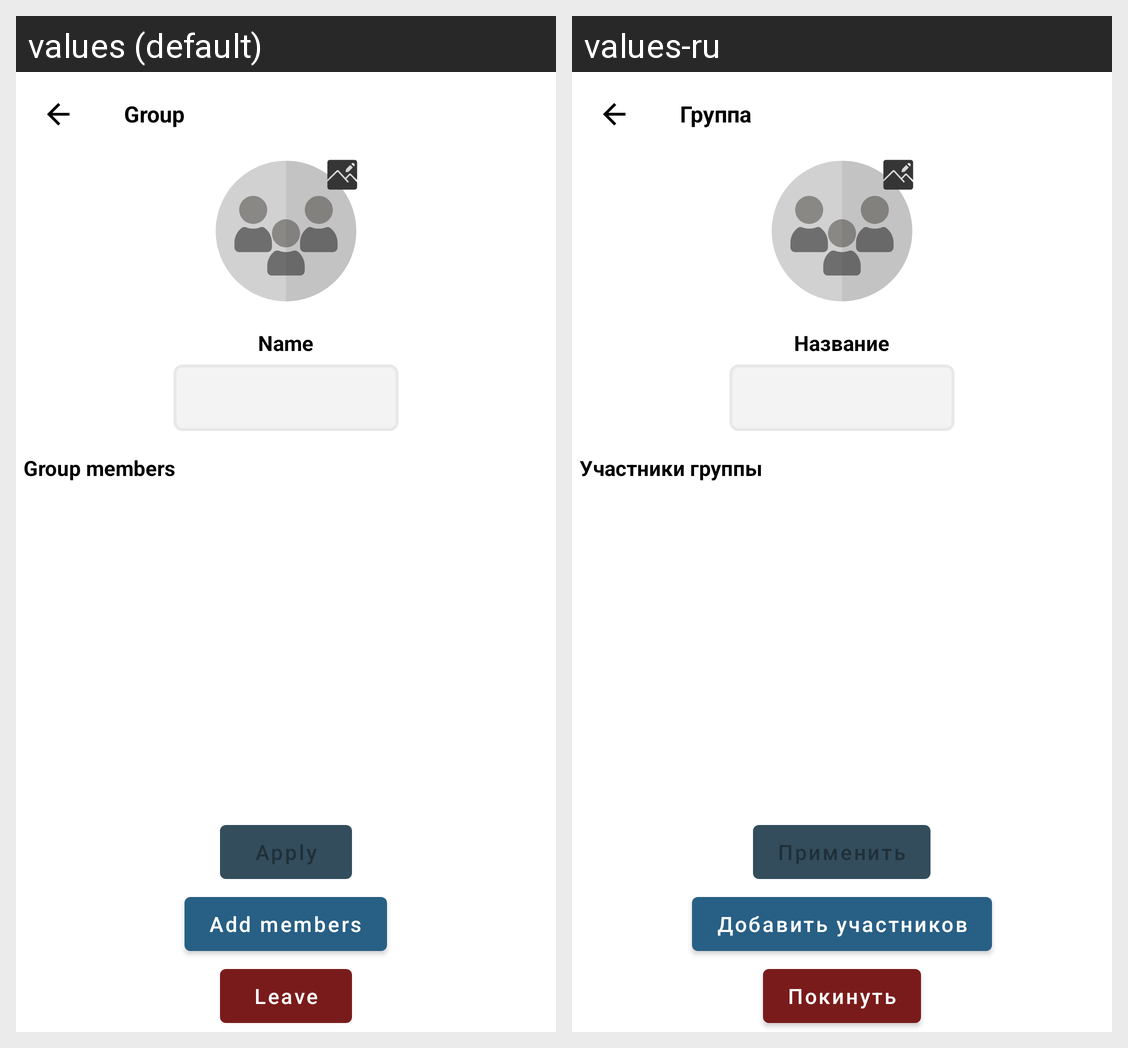

The same Android screen rendered under two of its app's locales, left to right. List the strings drawn on it with the default value and each locale's translation.
Android screen res/layout/activity_group.xml rendered under 2 locales, left to right: values (default), values-ru. Device: Nexus 5 (rendered at 1080×1920; each locale shown at half size, 540×960, under a caption strip naming it); theme Theme.Linksy.
Strings drawn on this screen, with the default value and each locale's value (text and hints the layout hard-codes, and strings that could not be matched under every locale, appear in the picture but are not listed):

group
  values: Group
  values-ru: Группа

name
  values: Name
  values-ru: Название

group_members
  values: Group members
  values-ru: Участники группы

apply
  values: Apply
  values-ru: Применить

addMembers
  values: Add members
  values-ru: Добавить участников

leave
  values: Leave
  values-ru: Покинуть
